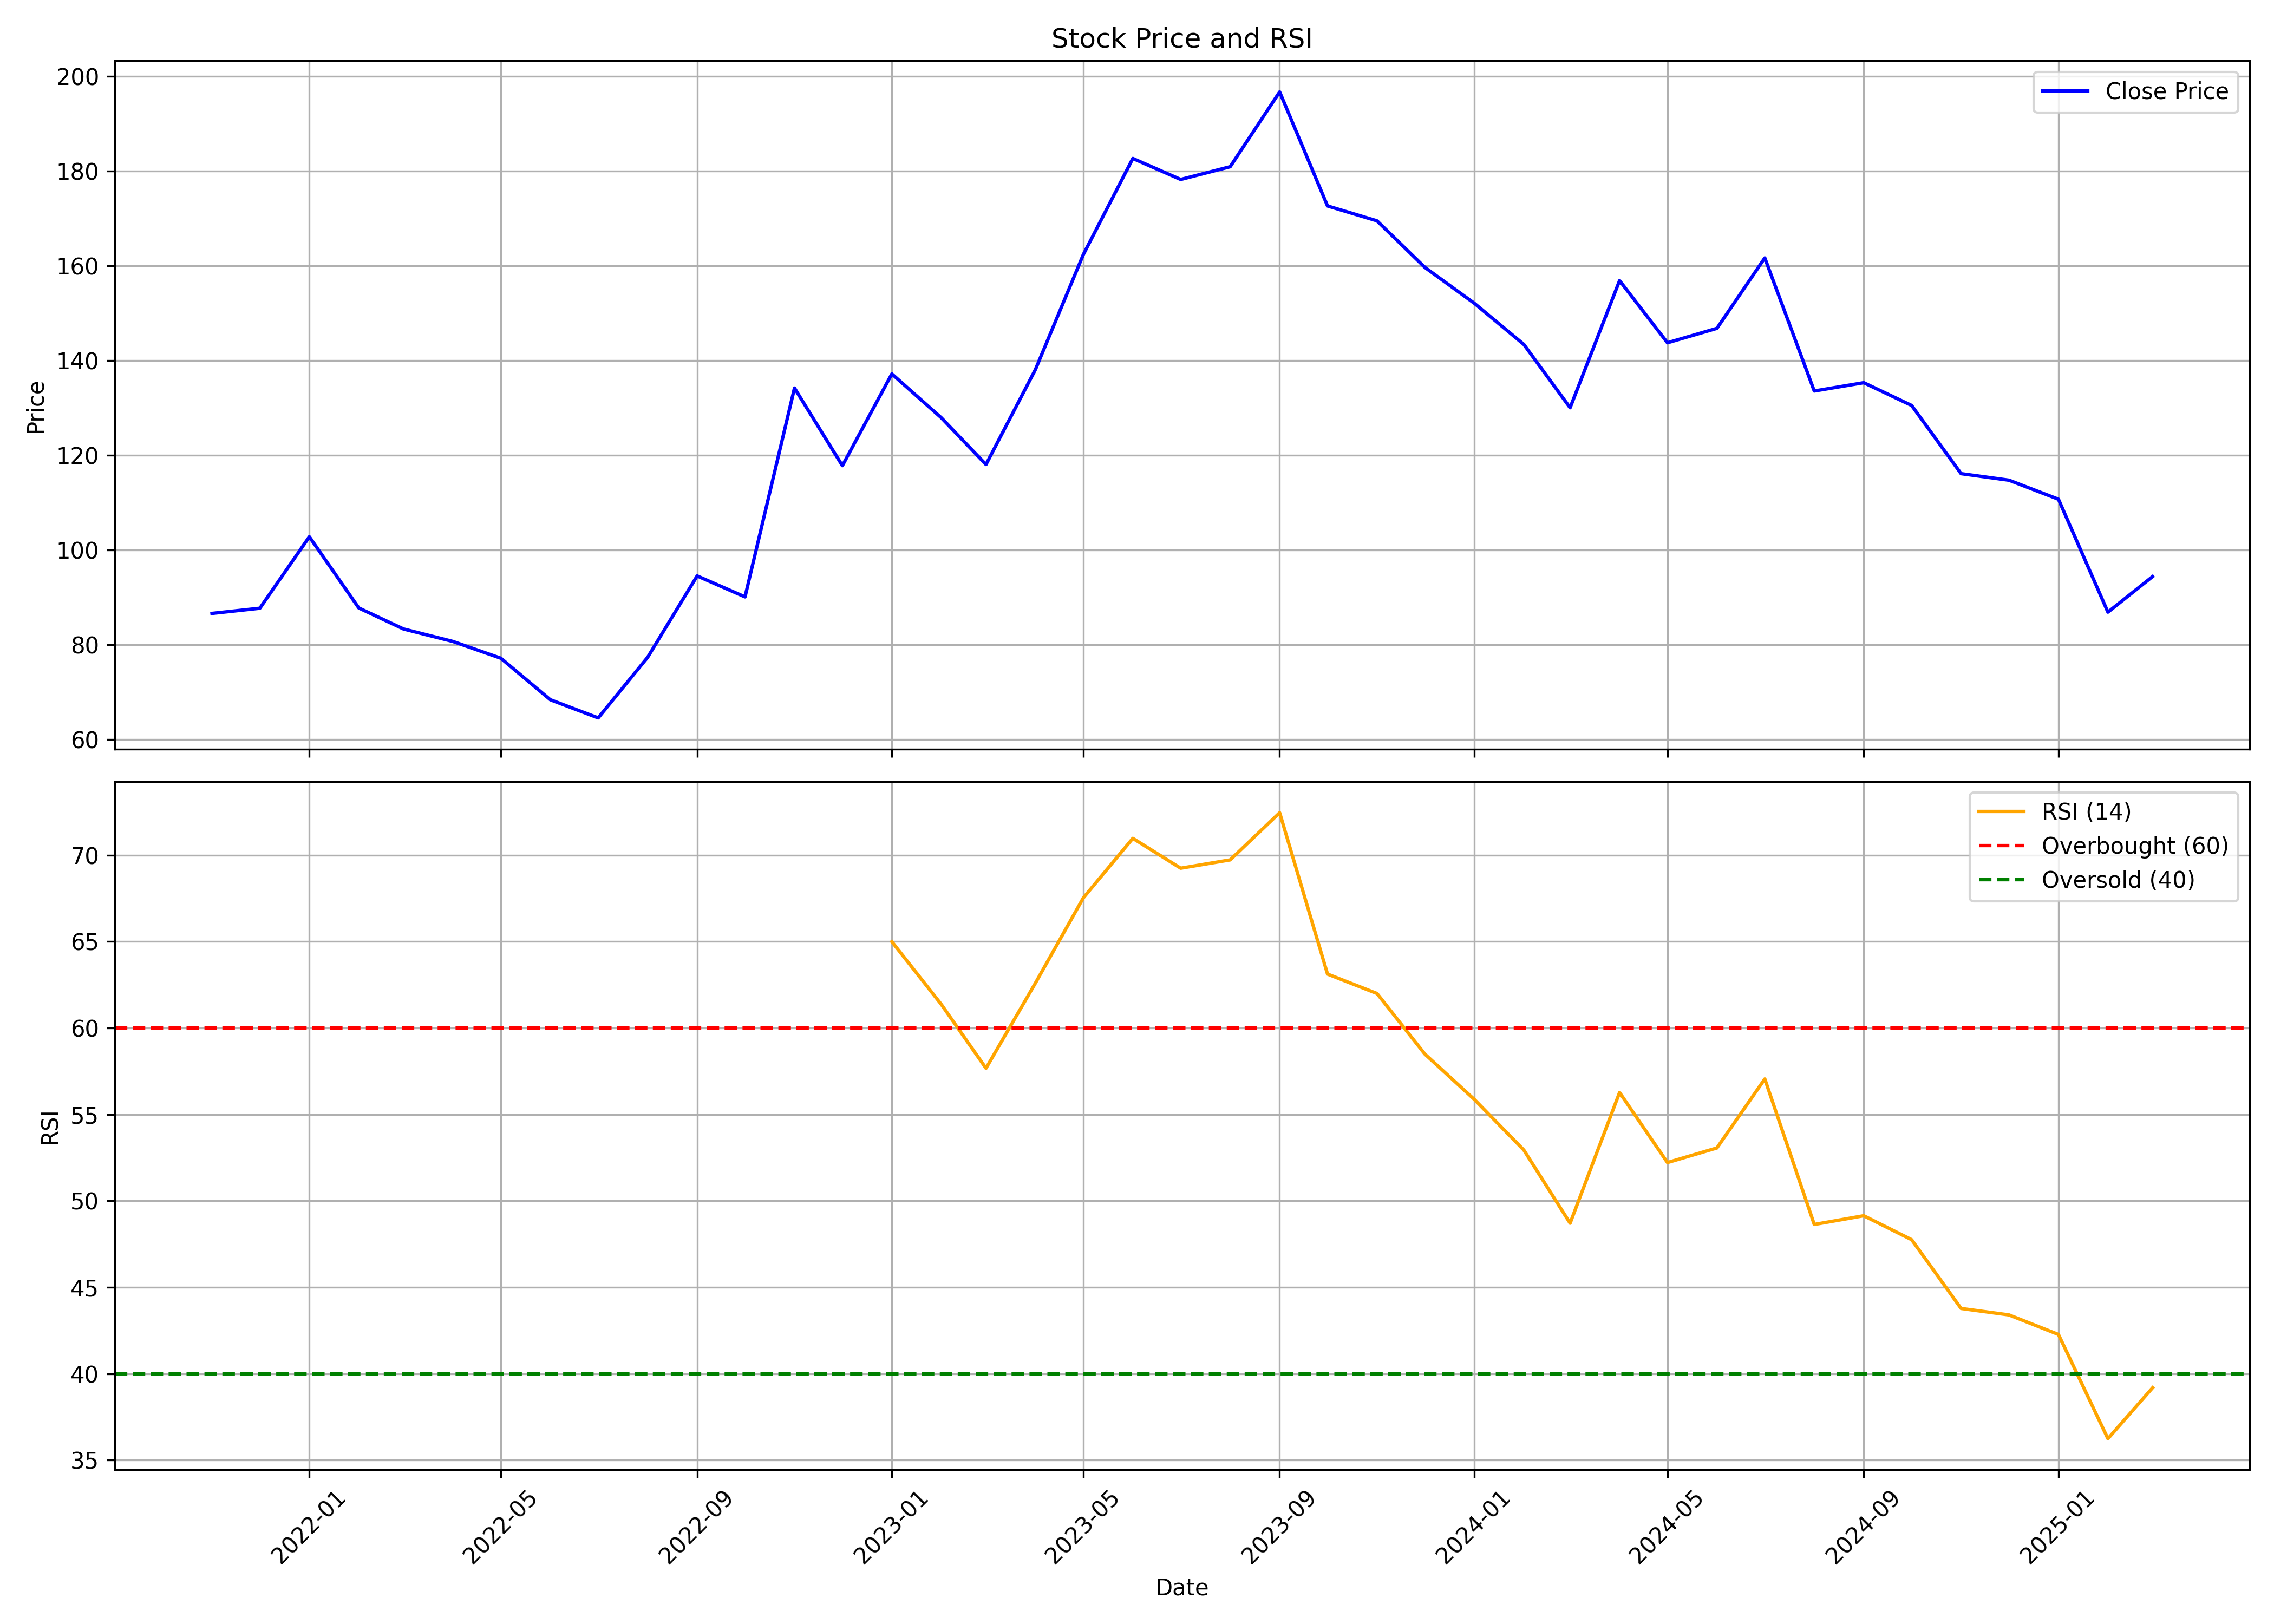

The data file committed next to this chart (first rows):
, date, symbol, open, high, low, close, volume, rsi
0, 2021-11-01, FOODSIN, 89.12, 97.74, 80.46, 86.63, 1298307, 
1, 2021-12-01, FOODSIN, 89.12, 98.58, 78.67, 87.73, 1118264, 
2, 2022-01-01, FOODSIN, 87.73, 124.5, 83.64, 102.8, 3416163, 
3, 2022-02-01, FOODSIN, 101.1, 107.5, 79.31, 87.78, 1123104, 
4, 2022-03-01, FOODSIN, 87.78, 96.44, 79.66, 83.35, 1103854, 
5, 2022-04-01, FOODSIN, 84.04, 94.7, 78.52, 80.71, 928171, 
6, 2022-05-01, FOODSIN, 83.6, 84.64, 66.37, 77.17, 932820, 
7, 2022-06-01, FOODSIN, 78.72, 78.72, 61.09, 68.41, 368232, 
8, 2022-07-01, FOODSIN, 69.01, 70.7, 56.06, 64.58, 2680339, 
9, 2022-08-01, FOODSIN, 65.42, 82.15, 62.98, 77.37, 2012869, 
10, 2022-09-01, FOODSIN, 75.38, 103.2, 74.73, 94.55, 5369103, 
11, 2022-10-01, FOODSIN, 95.65, 102.5, 88.68, 90.12, 2103132, 
12, 2022-11-01, FOODSIN, 89.72, 144, 88.78, 134.2, 12801515, 
13, 2022-12-01, FOODSIN, 134.8, 140.1, 109.6, 117.8, 3582784, 
14, 2023-01-01, FOODSIN, 117.8, 152.4, 115.6, 137.2, 2765438, 64.99
15, 2023-02-01, FOODSIN, 139.5, 145.3, 122.2, 127.9, 1734379, 61.36
16, 2023-03-01, FOODSIN, 129.5, 130.1, 111, 118.1, 1583325, 57.67
17, 2023-04-01, FOODSIN, 121.5, 144, 118.9, 138.1, 2766657, 62.6
18, 2023-05-01, FOODSIN, 138.1, 174.9, 134.8, 162.4, 20633240, 67.53
19, 2023-06-01, FOODSIN, 164.4, 189.1, 163.4, 182.7, 13196074, 70.97
20, 2023-07-01, FOODSIN, 184.3, 206.2, 175.4, 178.3, 5511856, 69.24
21, 2023-08-01, FOODSIN, 179.8, 194.1, 169.2, 180.9, 6278685, 69.72
22, 2023-09-01, FOODSIN, 181.7, 202, 163.7, 196.7, 16861148, 72.45
23, 2023-10-01, FOODSIN, 197, 221.7, 159.8, 172.7, 17183935, 63.12
24, 2023-11-01, FOODSIN, 173.1, 188.5, 167.6, 169.5, 9030652, 61.99
25, 2023-12-01, FOODSIN, 169.7, 178.4, 153.6, 159.7, 10641962, 58.49
26, 2024-01-01, FOODSIN, 160.4, 177.9, 149.6, 152.1, 6407132, 55.86
27, 2024-02-01, FOODSIN, 144.6, 158.1, 134.2, 143.4, 7448928, 52.94
28, 2024-03-01, FOODSIN, 145.1, 158.9, 126, 130.1, 8140474, 48.7
29, 2024-04-01, FOODSIN, 131.1, 176.9, 131.1, 156.9, 15884206, 56.26
30, 2024-05-01, FOODSIN, 156.9, 159, 139.7, 143.8, 6110657, 52.21
31, 2024-06-01, FOODSIN, 149.6, 155.6, 132.7, 146.8, 4084804, 53.06
32, 2024-07-01, FOODSIN, 147.4, 164.6, 144.7, 161.7, 6447394, 57.05
33, 2024-08-01, FOODSIN, 161.7, 163.8, 128.4, 133.6, 6386082, 48.63
34, 2024-09-01, FOODSIN, 135.6, 145.2, 128.4, 135.3, 4872014, 49.14
35, 2024-10-01, FOODSIN, 136.6, 138, 115.0, 130.5, 4532039, 47.75
36, 2024-11-01, FOODSIN, 130.5, 131.6, 110.2, 116.1, 2412741, 43.77
37, 2024-12-01, FOODSIN, 116.1, 129.3, 112.8, 114.8, 2893605, 43.4
38, 2025-01-01, FOODSIN, 115, 121.8, 95.1, 110.7, 3953319, 42.27
39, 2025-02-01, FOODSIN, 110.2, 115.8, 86.0, 86.9, 2299274, 36.24
40, 2025-03-01, FOODSIN, 87.98, 103, 81.25, 94.42, 2258328, 39.19
